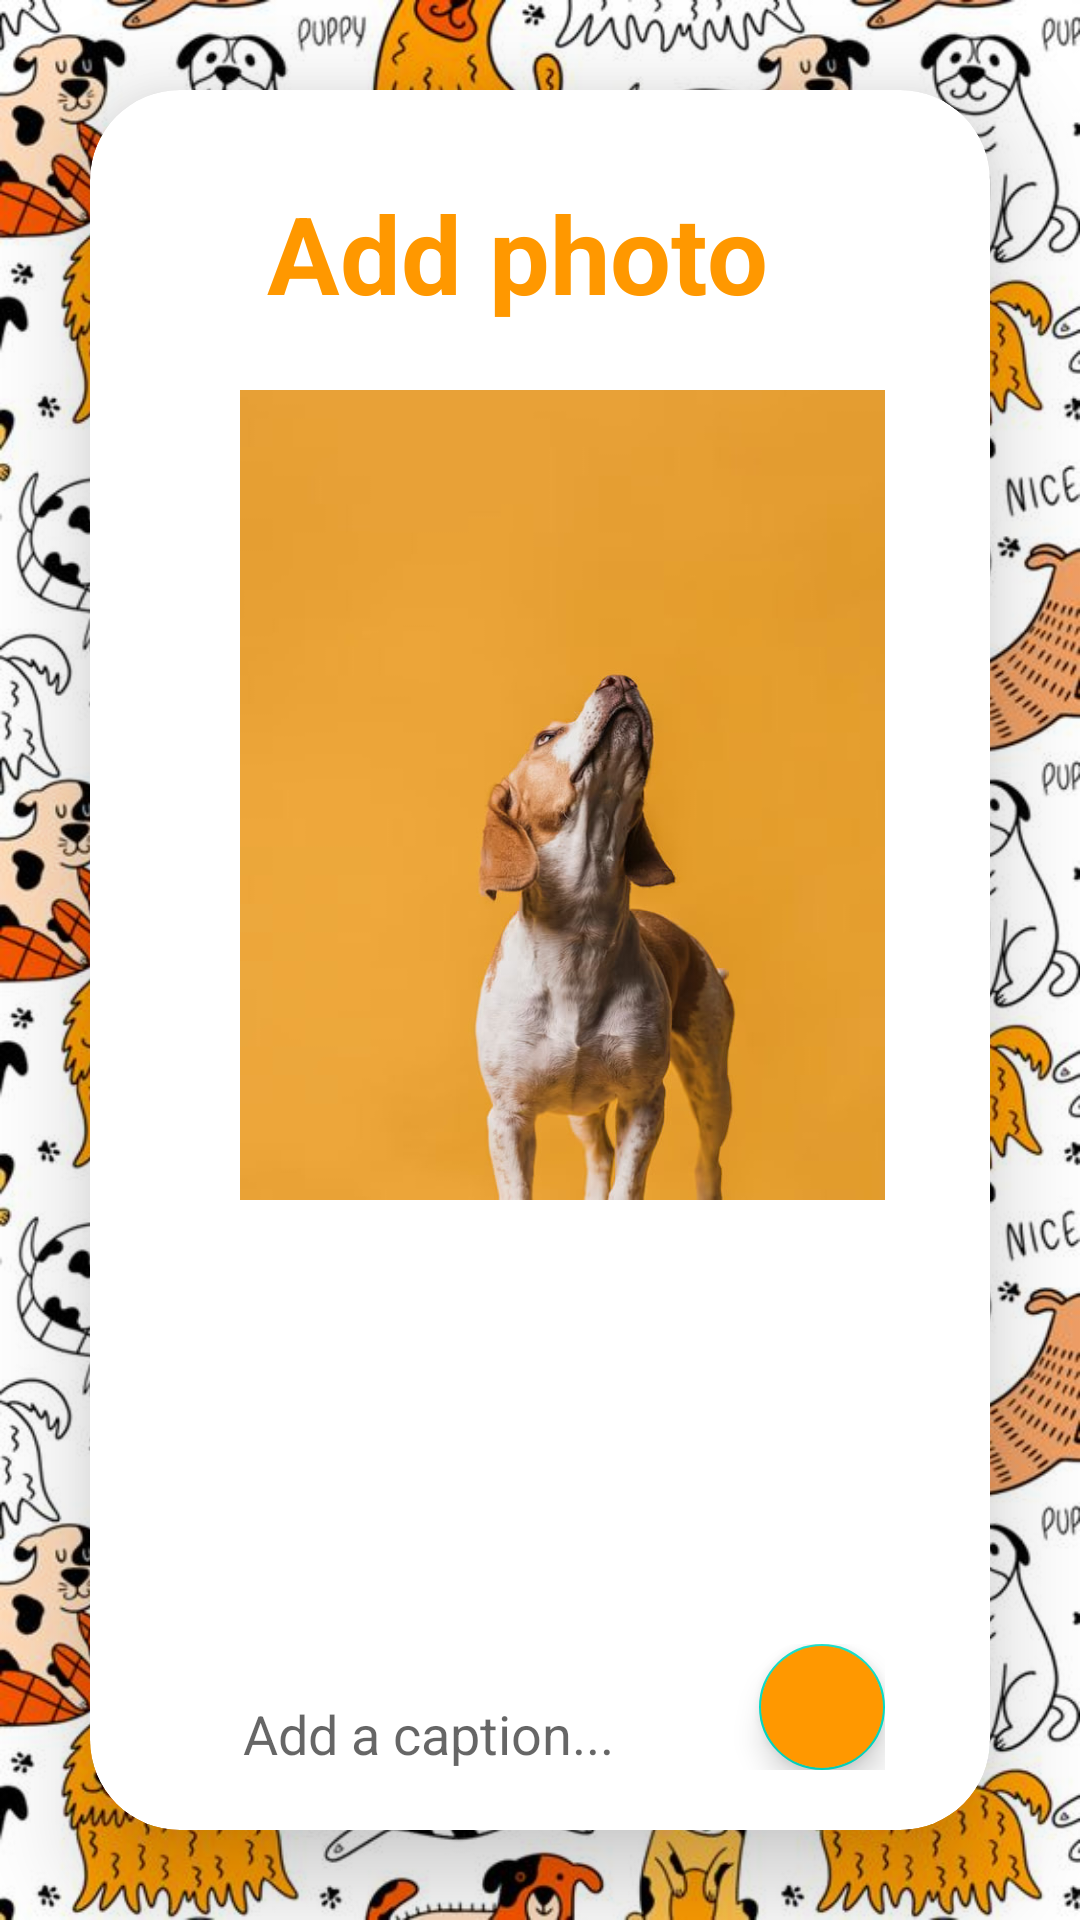

Layout XML and referenced resources for this Android screen:
<!-- AndroidManifest.xml: activity theme Theme.UploadActivity -->
<!-- res/layout/activity_upload.xml -->
<?xml version="1.0" encoding="utf-8"?>
<LinearLayout
    xmlns:android="http://schemas.android.com/apk/res/android"
    xmlns:app="http://schemas.android.com/apk/res-auto"
    xmlns:tools="http://schemas.android.com/tools"
    android:layout_width="match_parent"
    android:layout_height="match_parent"
    android:gravity="center"
    android:background="@drawable/pagebkg"
    tools:context=".UploadActivity">

    <androidx.cardview.widget.CardView
        android:layout_width="match_parent"
        android:layout_height="wrap_content"
        android:layout_margin="30dp"
        app:cardCornerRadius="30dp"
        app:cardElevation="20dp">
        <TextView
        android:layout_width="match_parent"
        android:layout_height="wrap_content"
        android:text="Add photo"
        android:id="@+id/loginText"
        android:textSize="36sp"
        android:textAlignment="center"
        android:textStyle="bold"
        android:layout_marginTop="30dp"
        android:layout_marginEnd="15dp"
        android:textColor="@color/orange"/>
    <LinearLayout
        android:layout_width="match_parent"
        android:layout_height="wrap_content"
        android:layout_marginStart="15dp"
        android:layout_marginTop="40dp"
        android:layout_marginEnd="15dp"
        android:orientation="vertical"
        android:padding="20dp">

        <ImageView
            android:id="@+id/imageViewAddImage"
            android:layout_width="250dp"
            android:layout_height="270dp"
            android:layout_marginLeft="15dp"
            android:layout_marginTop="40dp"
            android:scaleType="fitXY"
            android:src="@drawable/aa" />

        <ProgressBar
            android:id="@+id/progressBar"
            android:layout_width="wrap_content"
            android:layout_height="wrap_content"
            android:layout_gravity="center"
            android:indeterminateTint="@color/orange"
            android:visibility="invisible" />

        <LinearLayout
            android:layout_width="match_parent"
            android:layout_height="match_parent"
            android:layout_marginTop="100dp"
            android:orientation="horizontal">

            <EditText
                android:id="@+id/editTextAddTitle"
                android:layout_width="0dp"
                android:layout_height="60dp"
                android:layout_weight="0.6"
                android:background="@drawable/lavender_border"
                android:hint="Add a caption..."
                android:padding="16dp" />

            <com.google.android.material.floatingactionbutton.FloatingActionButton
                android:id="@+id/buttonSave"
                android:layout_width="wrap_content"
                android:layout_height="wrap_content"
                android:layout_marginStart="10dp"
                android:backgroundTint="@color/orange"
                android:src="@drawable/baseline_send_24"
                app:tint="@color/white" />


        </LinearLayout>

    </LinearLayout>

    </androidx.cardview.widget.CardView>
</LinearLayout>
<!-- resources referenced by this layout -->
<resources>
  <color name="orange">#FF9800</color>
  <color name="white">#FFFFFFFF</color>
  <!-- drawable aa: jpg bitmap (drawable, 39141 bytes) -->
  <!-- drawable pagebkg: png bitmap (drawable, 971188 bytes) -->
  <style name="Theme.UploadActivity" parent="Theme.MaterialComponents.DayNight.NoActionBar">
          
          <item name="colorPrimary">@color/lavender</item>
          <item name="colorPrimaryVariant">@color/lavender</item>
          <item name="colorOnPrimary">@color/white</item>
          
          <item name="colorSecondary">@color/teal_200</item>
          <item name="colorSecondaryVariant">@color/teal_700</item>
          <item name="colorOnSecondary">@color/black</item>
          
          <item name="android:statusBarColor">?attr/colorPrimaryVariant</item>
          
      </style>
  <color name="lavender">#8692f7</color>
  <color name="teal_200">#FF03DAC5</color>
  <color name="teal_700">#FF018786</color>
  <color name="black">#FF000000</color>
</resources>
